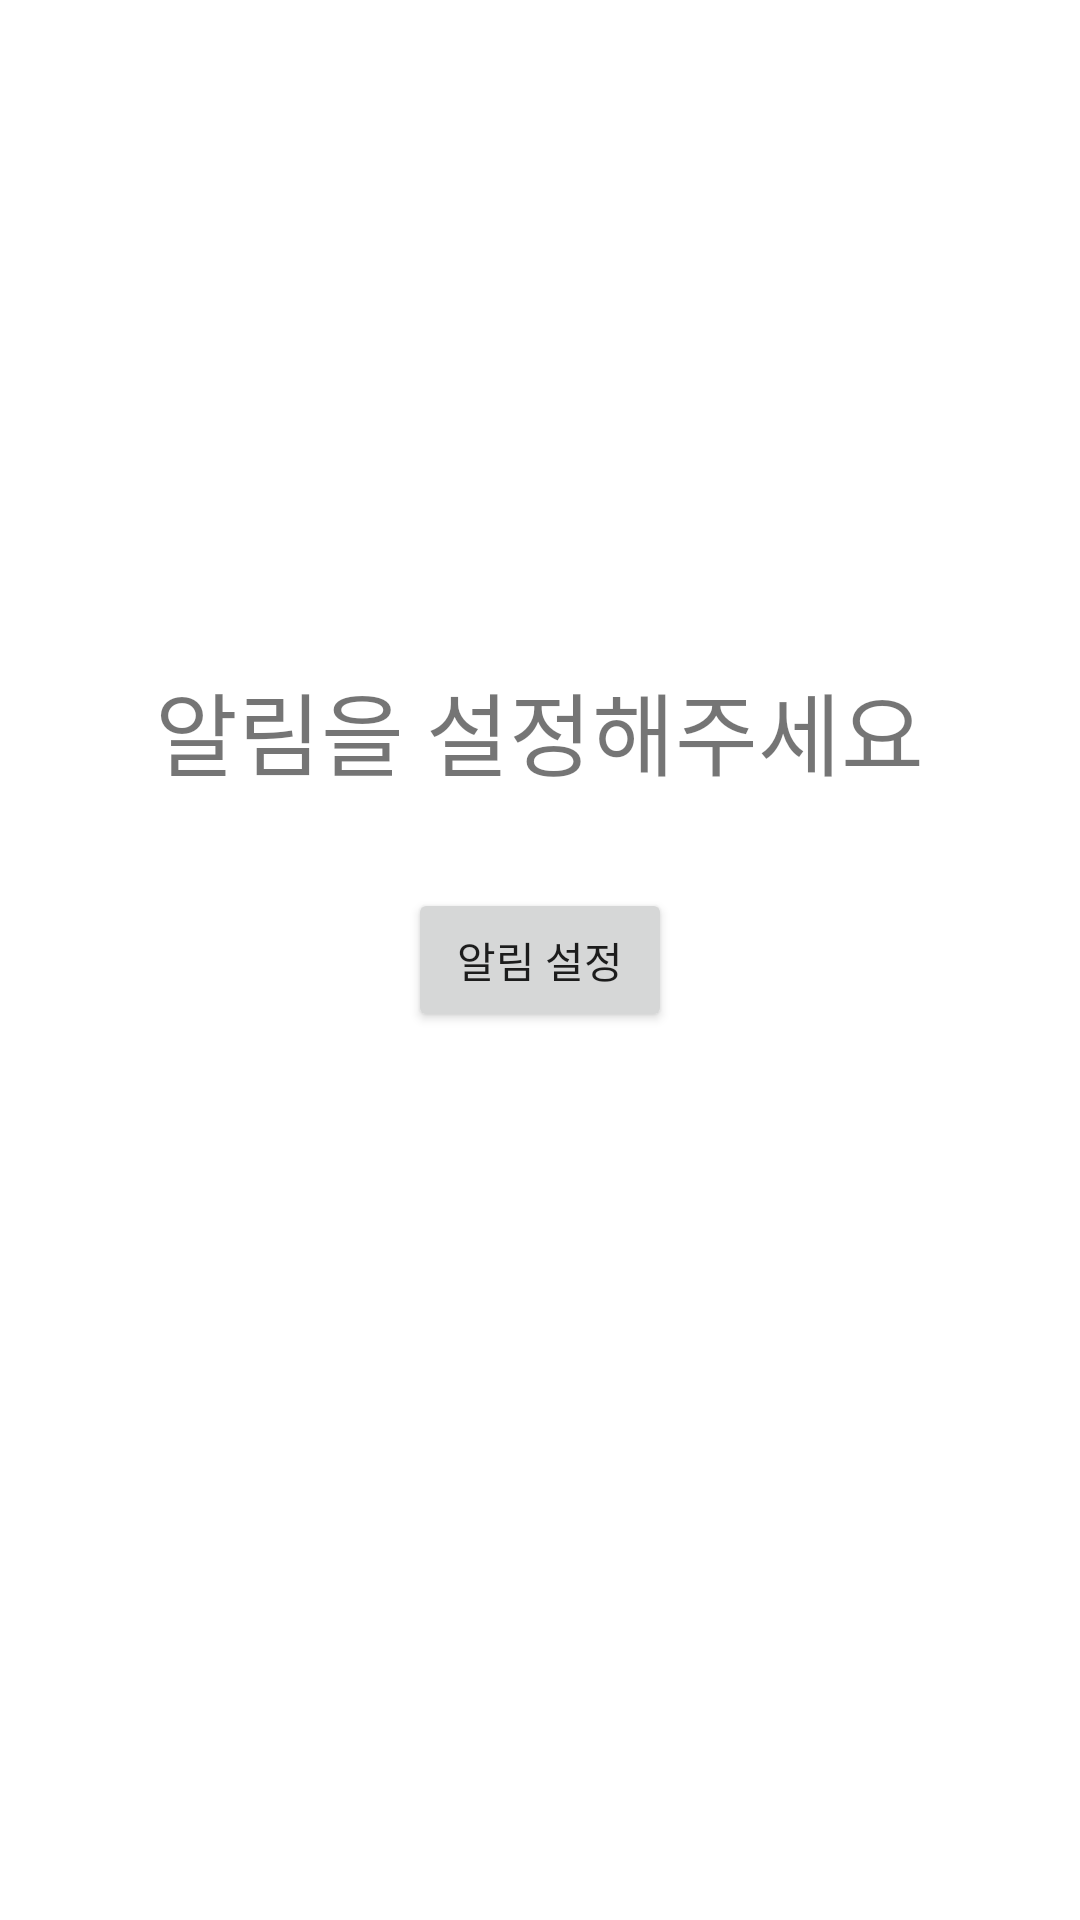

This screen was rendered from an Android layout file. Write that file and the resources it references.
<!-- AndroidManifest.xml: application theme Theme.Kakaologinexample -->
<!-- res/layout/activity_alarm_setting.xml -->
<?xml version="1.0" encoding="utf-8"?>
<RelativeLayout xmlns:android="http://schemas.android.com/apk/res/android"
    xmlns:app="http://schemas.android.com/apk/res-auto"
    xmlns:tools="http://schemas.android.com/tools"
    android:layout_width="match_parent"
    android:layout_height="match_parent"
    tools:context=".AlarmSetting">

    <TextView
        android:id="@+id/textView"
        android:layout_width="wrap_content"
        android:layout_height="wrap_content"
        android:text="알림을 설정해주세요"
        android:textSize="30sp"


        android:layout_above="@+id/button_timepicker"
        android:layout_centerHorizontal="true"
        android:layout_marginBottom="31dp"
        />

    <Button
        android:id="@+id/button_timepicker"
        android:layout_width="wrap_content"
        android:layout_height="wrap_content"
        android:text="알림 설정"
        android:layout_centerHorizontal="true"
        android:layout_centerVertical="true"
        />












</RelativeLayout>
<!-- resources referenced by this layout -->
<resources>
  <style name="Theme.Kakaologinexample" parent="Theme.MaterialComponents.DayNight.DarkActionBar">
          
          <item name="windowNoTitle">true</item>
  
          <item name="colorPrimary">@color/main_color</item>
          <item name="colorPrimaryVariant">@color/main_color</item>
          <item name="colorOnPrimary">@color/white</item>
          
          <item name="colorSecondary">@color/teal_200</item>
          <item name="colorSecondaryVariant">@color/teal_700</item>
          <item name="colorOnSecondary">@color/black</item>
          
          <item name="android:statusBarColor">?attr/colorPrimaryVariant</item>
          
      </style>
  <color name="main_color">#FF00AA8F</color>
  <color name="white">#FFFFFFFF</color>
  <color name="teal_200">#FF03DAC5</color>
  <color name="teal_700">#FF018786</color>
  <color name="black">#FF000000</color>
</resources>
